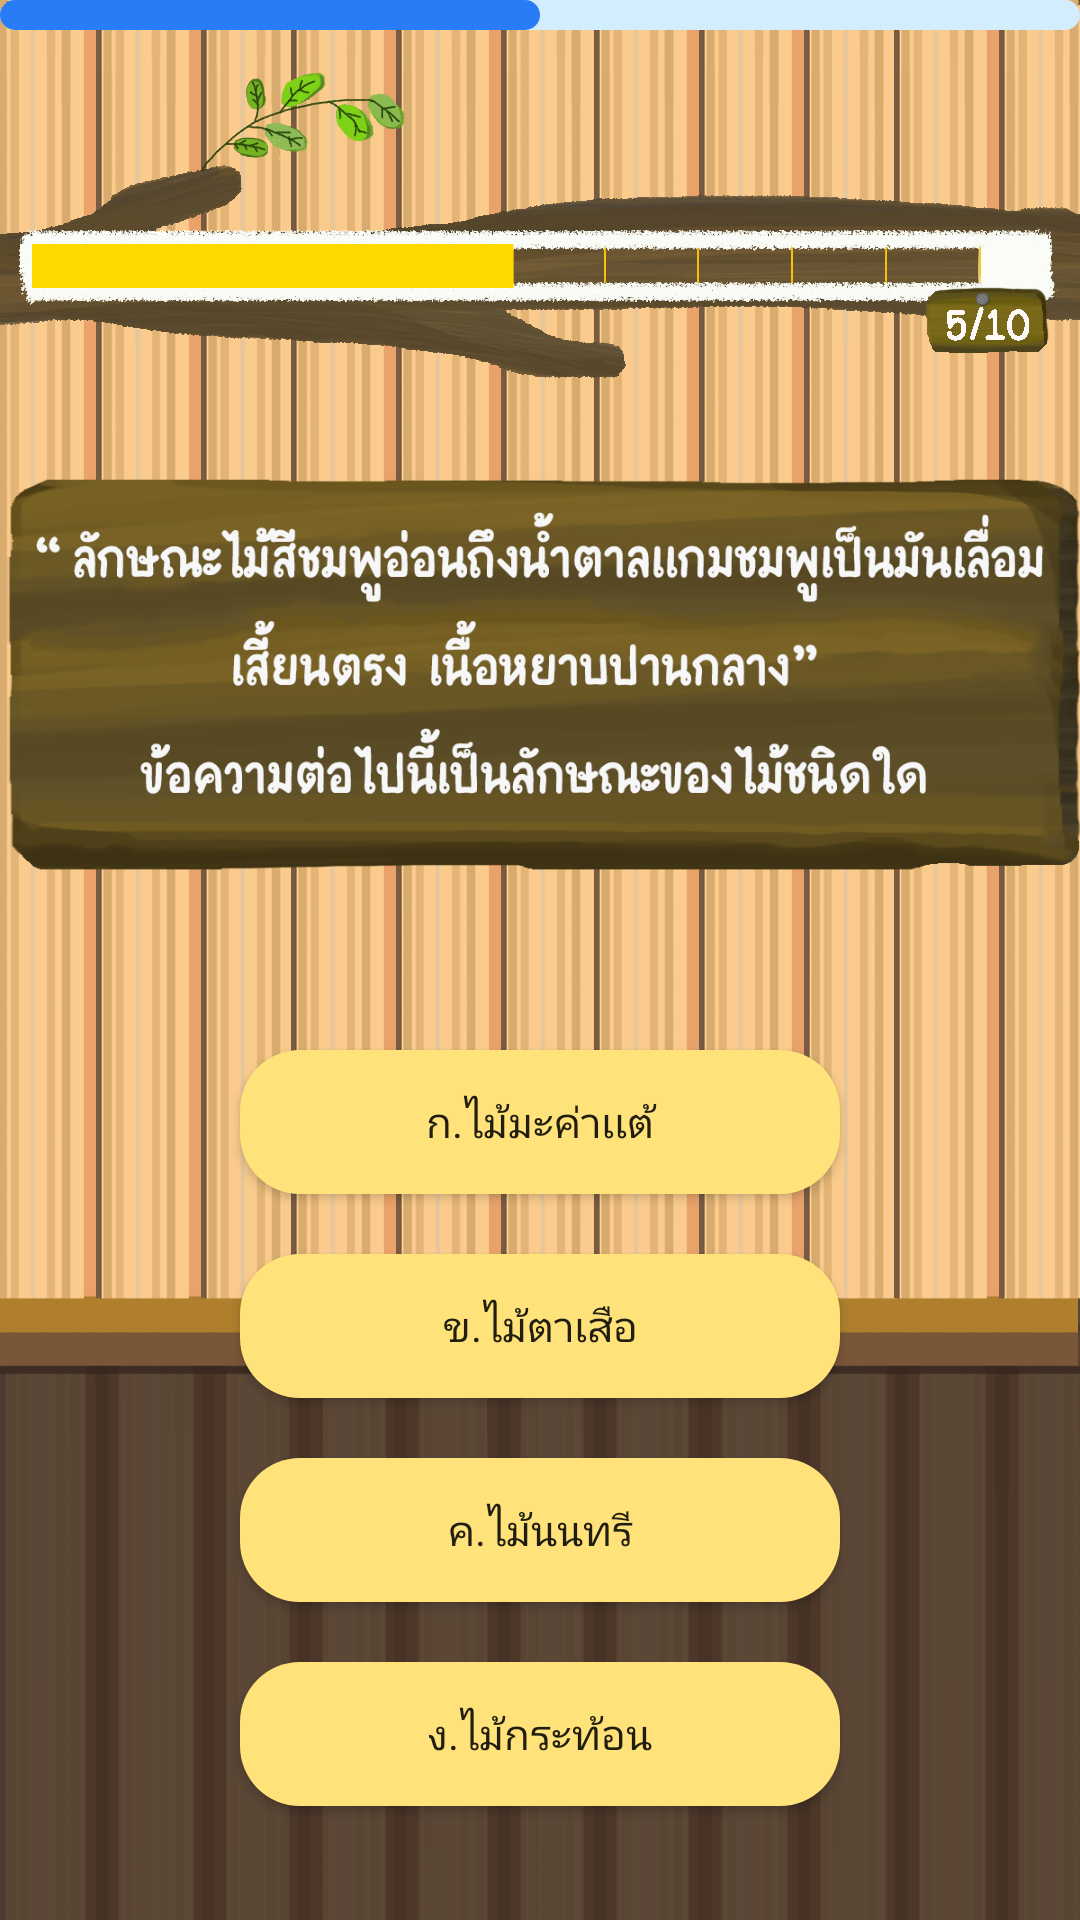

Layout XML and referenced resources for this Android screen:
<!-- AndroidManifest.xml: application theme Theme.ProjectAJWongYosWOOD -->
<!-- res/layout/activity_quiz_page_no5.xml -->
<?xml version="1.0" encoding="utf-8"?>
<RelativeLayout
    xmlns:android="http://schemas.android.com/apk/res/android"
    xmlns:app="http://schemas.android.com/apk/res-auto"
    xmlns:tools="http://schemas.android.com/tools"
    android:id="@+id/bgg1"
    android:layout_width="match_parent"
    android:layout_height="match_parent"
    android:background="@drawable/bg1"
    tools:context=".QuizPageNo5">
    <ProgressBar
        android:id="@+id/progressani"
        android:layout_width="match_parent"
        style="?android:progressBarStyleHorizontal"
        android:progress="50"
        android:progressDrawable="@drawable/loadpage"
        android:layout_height="10dp"/>
    <ImageView
        android:id="@+id/imageView3"
        android:layout_width="wrap_content"
        android:layout_height="150dp"
        app:layout_constraintEnd_toEndOf="parent"
        app:layout_constraintHorizontal_bias="0.0"
        app:layout_constraintStart_toStartOf="parent"
        app:srcCompat="@drawable/barquiz5"
        tools:layout_editor_absoluteY="0dp" />
    <ImageView
        android:id="@+id/imageView4"
        android:layout_width="wrap_content"
        android:layout_height="150dp"
        android:layout_below="@+id/imageView3"
        android:layout_alignParentTop="true"
        android:layout_centerHorizontal="true"
        android:layout_marginTop="150dp"
        app:srcCompat="@drawable/question_quiz05" />


    <Button
        android:id="@+id/buttonChoiceNo1c5"
        android:layout_width="200dp"
        android:layout_height="wrap_content"
        android:layout_below="@+id/imageView4"
        android:layout_centerHorizontal="true"
        android:layout_marginTop="50dp"
        android:background="@drawable/stylechoice"
        android:text="ก.ไม้มะค่าเเต้" />

    <Button
        android:id="@+id/buttonChoiceNo2c5"
        android:layout_width="200dp"
        android:layout_height="wrap_content"
        android:layout_below="@+id/buttonChoiceNo1c5"
        android:layout_centerInParent="true"
        android:layout_marginTop="20dp"

        android:background="@drawable/stylechoice"
        android:text="ข.ไม้ตาเสือ" />

    <Button
        android:id="@+id/buttonChoiceNo3c5"
        android:layout_width="200dp"
        android:layout_height="wrap_content"
        android:layout_below="@+id/buttonChoiceNo2c5"
        android:layout_centerHorizontal="true"
        android:layout_marginTop="20dp"
        android:background="@drawable/stylechoice"
        android:text="ค.ไม้นนทรี" />

    <Button
        android:id="@+id/buttonChoiceNo4c5"
        android:layout_width="200dp"
        android:layout_height="wrap_content"
        android:layout_below="@+id/buttonChoiceNo3c5"
        android:layout_centerHorizontal="true"
        android:layout_marginTop="20dp"

        android:background="@drawable/stylechoice"
        android:text="ง.ไม้กระท้อน" />
    <ImageView
        android:id="@+id/imageViewAcc"
        android:layout_width="53dp"
        android:layout_height="46dp"
        android:layout_alignParentTop="true"
        android:layout_alignParentEnd="true"
        android:layout_marginStart="5dp"
        android:layout_marginTop="490dp"
        android:layout_marginEnd="45dp"
        android:layout_toEndOf="@+id/buttonChoiceNo3c5"
        android:visibility="invisible"

        app:srcCompat="@mipmap/accept" />
    <ImageView
        android:id="@+id/imageViewWong1"
        android:layout_width="53dp"
        android:layout_height="46dp"
        android:layout_marginStart="5dp"

        android:layout_marginTop="350dp"

        android:layout_marginEnd="45dp"
        android:layout_toEndOf="@+id/buttonChoiceNo1c5"
        android:visibility="invisible"
        app:srcCompat="@mipmap/wrong" />
    <ImageView
        android:id="@+id/imageViewWong2"
        android:layout_width="53dp"
        android:layout_height="46dp"

        android:layout_alignParentTop="true"
        android:layout_alignParentEnd="true"
        android:layout_centerVertical="true"

        android:layout_marginStart="5dp"
        android:layout_marginTop="420dp"
        android:layout_marginEnd="45dp"
        android:layout_toEndOf="@+id/buttonChoiceNo2c5"
        android:visibility="invisible"
        app:srcCompat="@mipmap/wrong" />

    <ImageView
        android:id="@+id/imageViewWong3"
        android:layout_width="53dp"
        android:layout_height="46dp"
        android:layout_alignParentTop="true"
        android:layout_alignParentEnd="true"
        android:layout_centerVertical="true"
        android:layout_marginStart="5dp"
        android:layout_marginTop="555dp"
        android:layout_marginEnd="45dp"
        android:layout_toEndOf="@+id/buttonChoiceNo4c5"

        android:visibility="invisible"
        app:srcCompat="@mipmap/wrong" />
</RelativeLayout>
<!-- resources referenced by this layout -->
<resources>
  <!-- drawable barquiz5: png bitmap (drawable, 134087 bytes) -->
  <!-- drawable bg1: png bitmap (drawable, 68249 bytes) -->
  <!-- drawable loadpage (drawable) -->
  <?xml version="1.0" encoding="utf-8"?>
  <layer-list xmlns:android="http://schemas.android.com/apk/res/android">
      <item android:id="@android:id/background">
          <shape>
              <corners android:radius="6dp"/>
              <solid android:color="#D2EDFC"/>
          </shape>
      </item>
      <item android:id="@android:id/progress">
          <scale android:scaleWidth="100%">
              <shape android:shape="rectangle">
                  <corners android:radius="6dp"/>
                  <solid android:color="#287CF6"/>
              </shape>
          </scale>
      </item>
  </layer-list>
  <!-- drawable question_quiz05: png bitmap (drawable-v24, 156739 bytes) -->
  <!-- drawable stylechoice (drawable) -->
  <?xml version="1.0" encoding="utf-8"?>
  <shape xmlns:android="http://schemas.android.com/apk/res/android">
      <solid android:color="#FFE27A"></solid>
      <corners android:radius="20dp"></corners>
  </shape>
  <!-- mipmap wrong: png bitmap (mipmap-xxxhdpi, 28787 bytes) -->
  <style name="Theme.ProjectAJWongYosWOOD" parent="Theme.AppCompat.DayNight.NoActionBar">
          
          <item name="colorPrimary">@color/purple_500</item>
          <item name="colorPrimaryVariant">@color/purple_700</item>
          <item name="colorOnPrimary">@color/black</item>
          
          <item name="colorSecondary">@color/teal_200</item>
          <item name="colorSecondaryVariant">@color/teal_700</item>
          <item name="colorOnSecondary">@color/black</item>
          
          <item name="android:statusBarColor" tools:targetApi="l">?attr/colorPrimaryVariant</item>
          <item name="fontFamily">@font/font1</item>
          
      </style>
  <!-- not gathered from this repository: default colours our renderer supplied (Android Studio template values) -->
  <color name="purple_500">#FF6200EE</color>
  <color name="purple_700">#FF3700B3</color>
  <color name="teal_200">#FF03DAC5</color>
  <color name="teal_700">#FF018786</color>
  <color name="black">#FF000000</color>
</resources>
